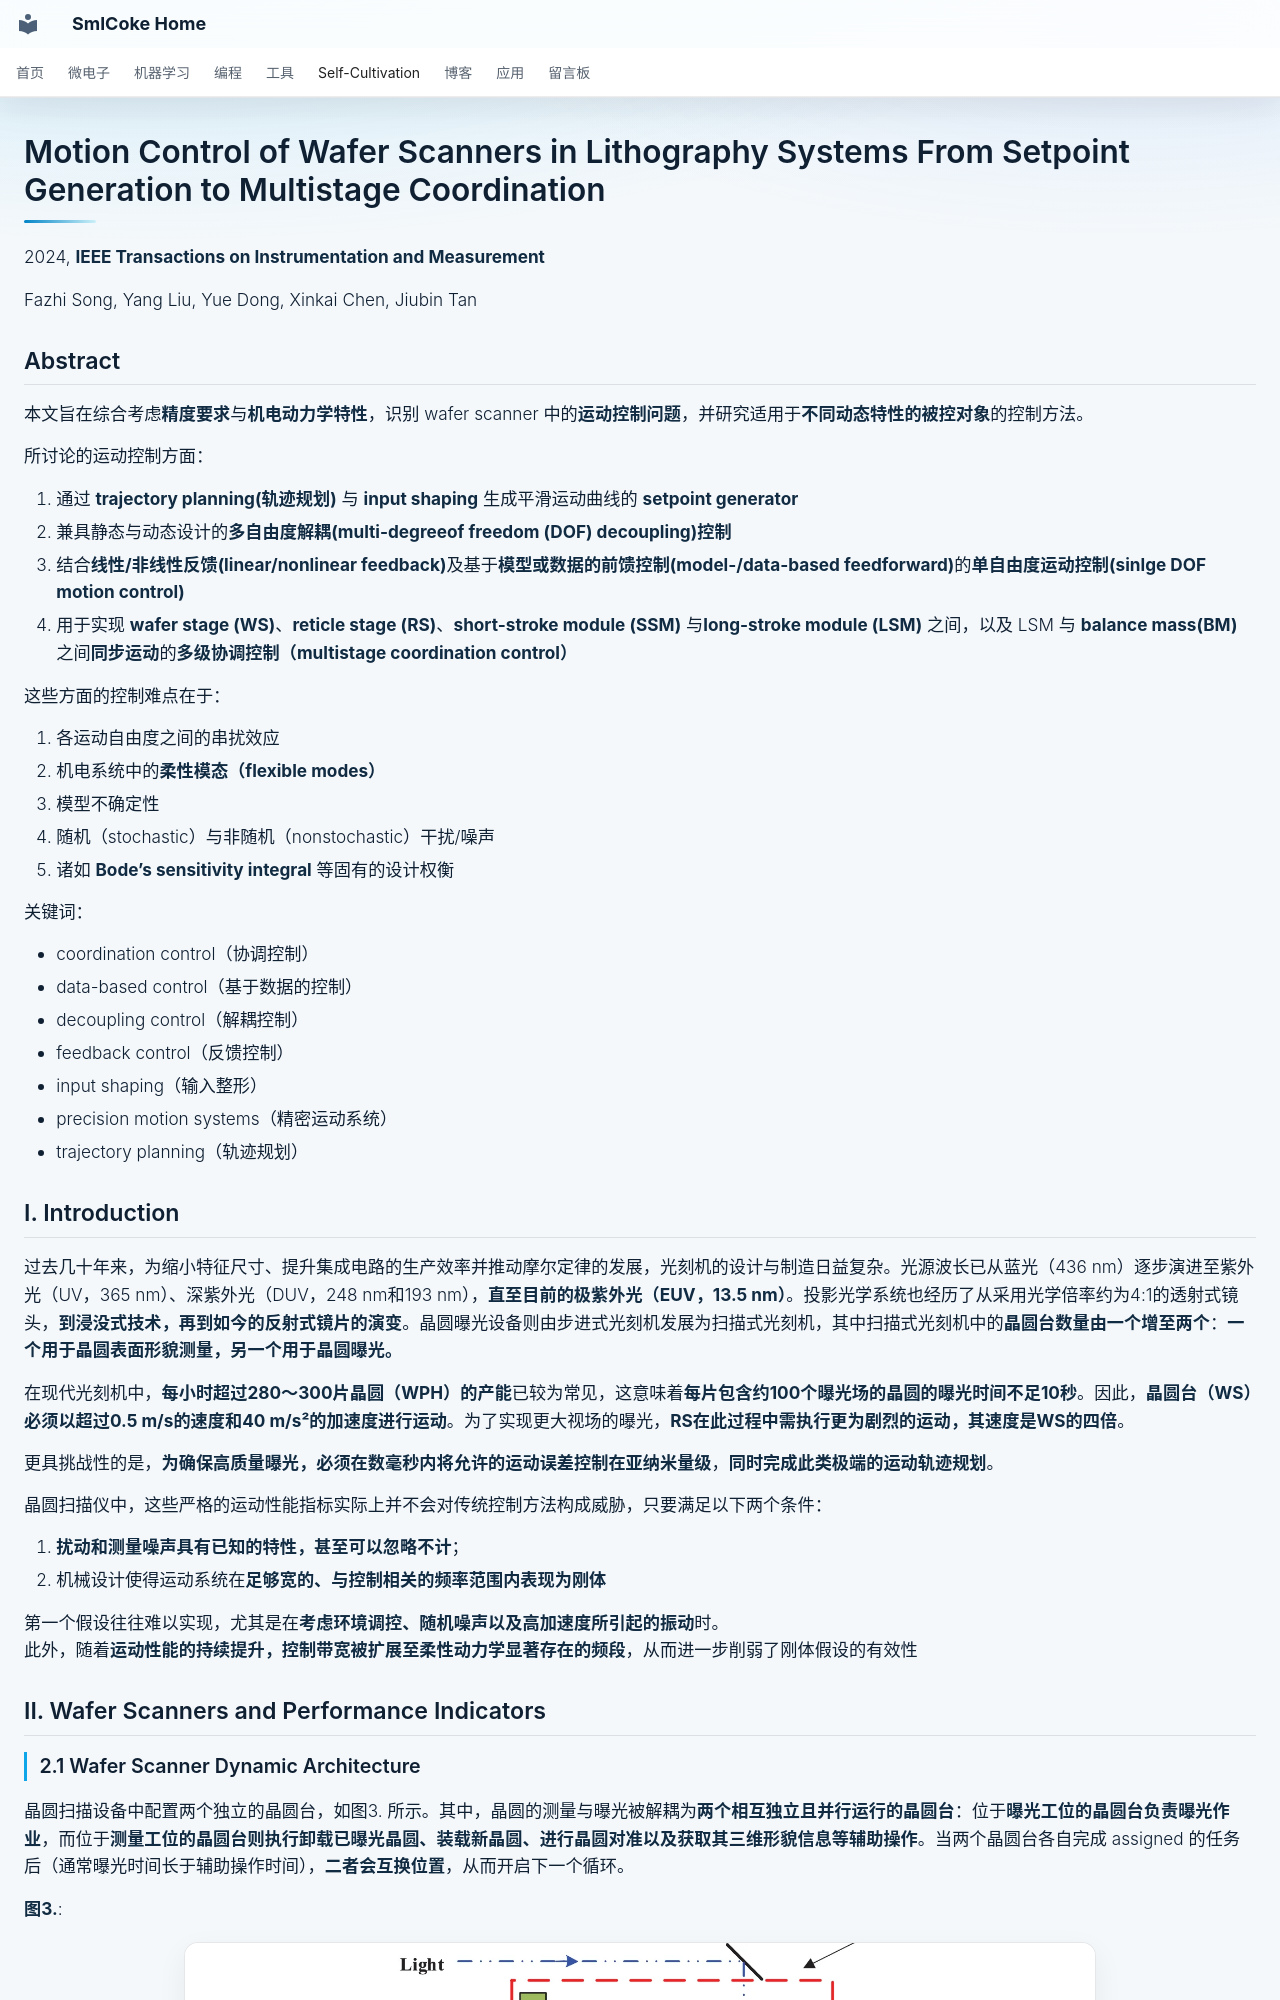

repository: SmlCoke/smlcoke-web · page: self-cultivation/research/lithography-control/overview/F_Song_2024/index.html · generator: mkdocs

# Motion Control of Wafer Scanners in Lithography Systems From Setpoint Generation to Multistage Coordination

2024, **IEEE Transactions on Instrumentation and Measurement**

Fazhi Song, Yang Liu, Yue Dong, Xinkai Chen, Jiubin Tan

## Abstract

本文旨在综合考虑**精度要求**与**机电动力学特性**，识别 wafer scanner 中的**运动控制问题**，并研究适用于**不同动态特性的被控对象**的控制方法。

所讨论的运动控制方面：

1. 通过 **trajectory planning(轨迹规划)** 与 **input shaping** 生成平滑运动曲线的 **setpoint generator**
2. 兼具静态与动态设计的**多自由度解耦(multi-degreeof freedom (DOF) decoupling)控制**
3. 结合**线性/非线性反馈(linear/nonlinear feedback)**及基于**模型或数据的前馈控制(model-/data-based feedforward)**的**单自由度运动控制(sinlge DOF motion control)**
4. 用于实现 **wafer stage (WS)**、**reticle stage (RS)**、**short-stroke module (SSM)** 与**long-stroke module (LSM)** 之间，以及 LSM 与 **balance mass(BM)** 之间**同步运动**的**多级协调控制（multistage coordination control）**

这些方面的控制难点在于：

1. 各运动自由度之间的串扰效应
2. 机电系统中的**柔性模态（flexible modes）**
3. 模型不确定性
4. 随机（stochastic）与非随机（nonstochastic）干扰/噪声
5. 诸如 **Bode’s sensitivity integral** 等固有的设计权衡

关键词：

- coordination control（协调控制）
- data-based control（基于数据的控制）
- decoupling control（解耦控制）
- feedback control（反馈控制）
- input shaping（输入整形）
- precision motion systems（精密运动系统）
- trajectory planning（轨迹规划）

## I. Introduction

过去几十年来，为缩小特征尺寸、提升集成电路的生产效率并推动摩尔定律的发展，光刻机的设计与制造日益复杂。光源波长已从蓝光（436 nm）逐步演进至紫外光（UV，365 nm）、深紫外光（DUV，248 nm和193 nm），**直至目前的极紫外光（EUV，13.5 nm）**。投影光学系统也经历了从采用光学倍率约为4:1的透射式镜头，**到浸没式技术，再到如今的反射式镜片的演变**。晶圆曝光设备则由步进式光刻机发展为扫描式光刻机，其中扫描式光刻机中的**晶圆台数量由一个增至两个**：**一个用于晶圆表面形貌测量，另一个用于晶圆曝光。**

在现代光刻机中，**每小时超过280～300片晶圆（WPH）的产能**已较为常见，这意味着**每片包含约100个曝光场的晶圆的曝光时间不足10秒**。因此，**晶圆台（WS）必须以超过0.5 m/s的速度和40 m/s²的加速度进行运动**。为了实现更大视场的曝光，**RS在此过程中需执行更为剧烈的运动，其速度是WS的四倍**。

更具挑战性的是，**为确保高质量曝光，必须在数毫秒内将允许的运动误差控制在亚纳米量级**，**同时完成此类极端的运动轨迹规划**。

晶圆扫描仪中，这些严格的运动性能指标实际上并不会对传统控制方法构成威胁，只要满足以下两个条件：

1. **扰动和测量噪声具有已知的特性，甚至可以忽略不计**；
2. 机械设计使得运动系统在**足够宽的、与控制相关的频率范围内表现为刚体**

第一个假设往往难以实现，尤其是在**考虑环境调控、随机噪声以及高加速度所引起的振动**时。
此外，随着**运动性能的持续提升，控制带宽被扩展至柔性动力学显著存在的频段**，从而进一步削弱了刚体假设的有效性
